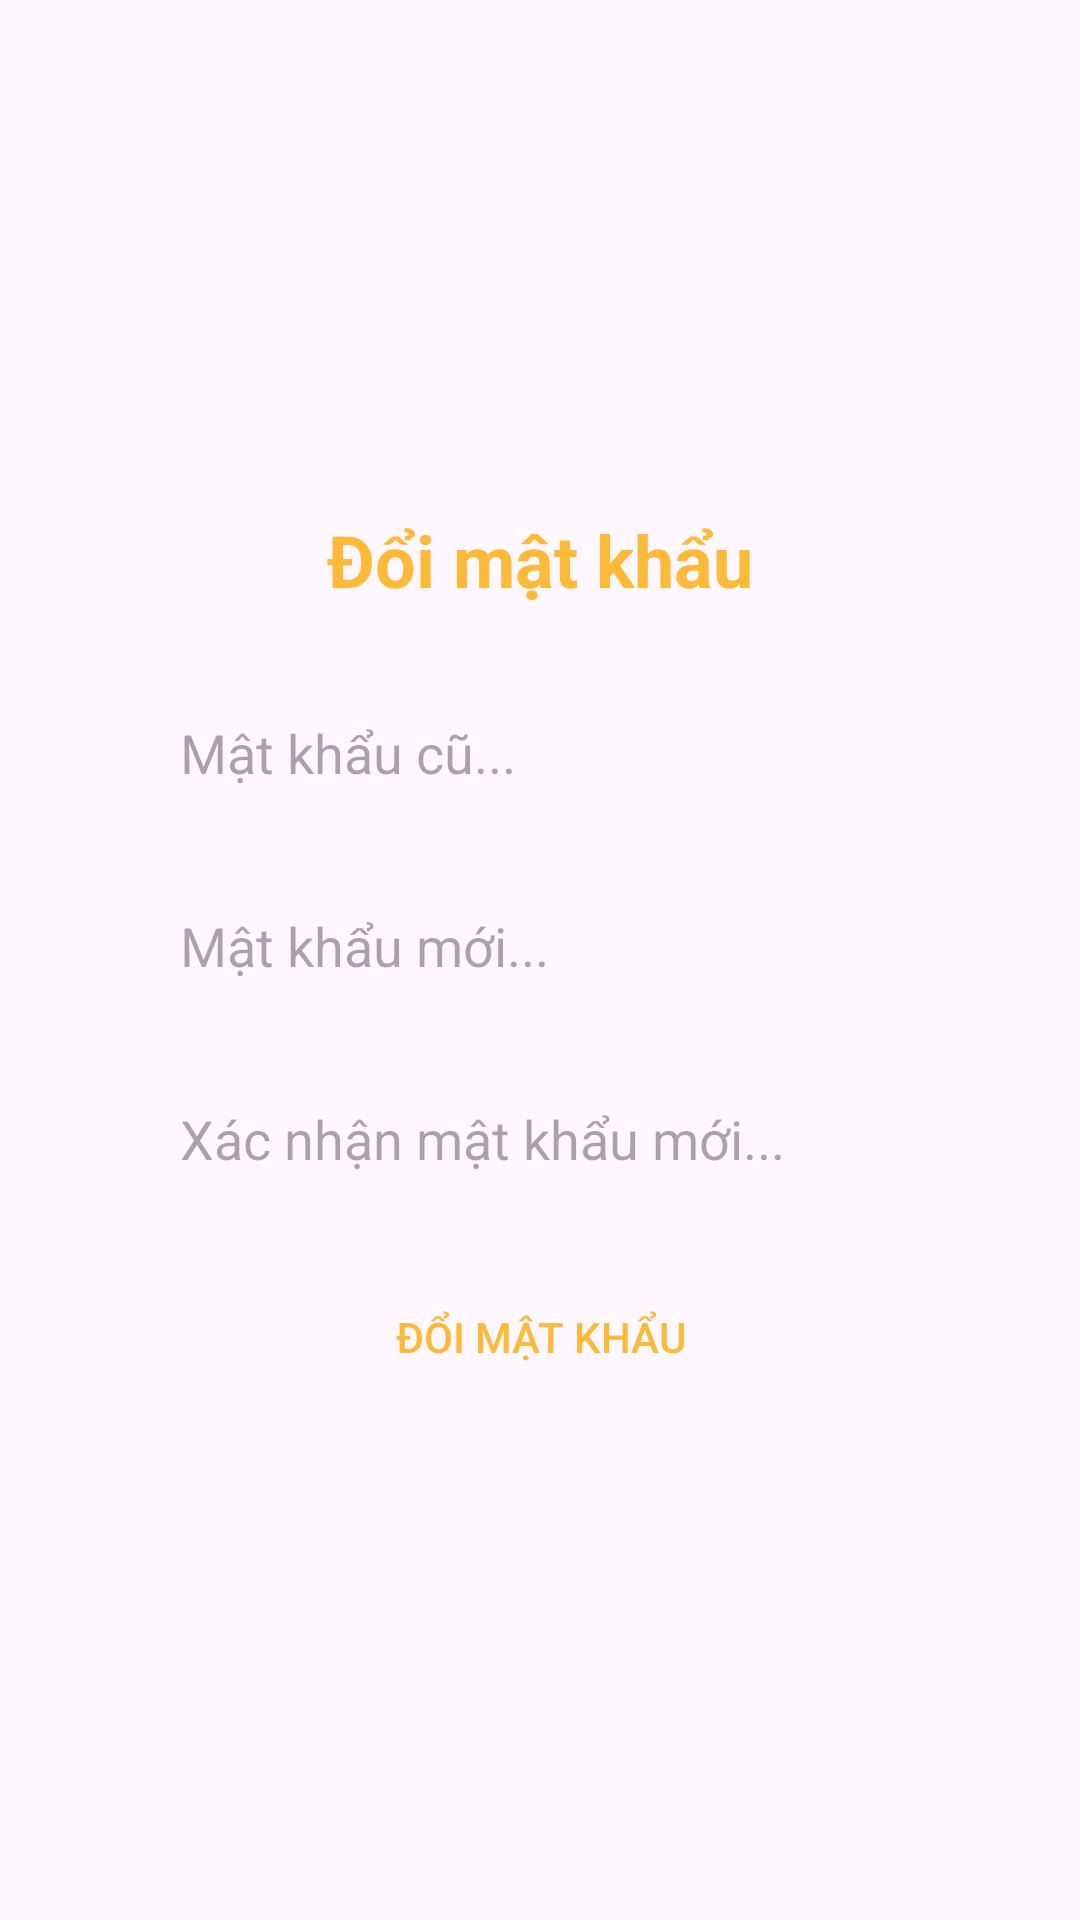

This screen was rendered from an Android layout file. Write that file and the resources it references.
<!-- AndroidManifest.xml: application theme Theme.Project_nhom8 -->
<!-- res/layout/activity_update_password.xml -->
<?xml version="1.0" encoding="utf-8"?>
<LinearLayout xmlns:android="http://schemas.android.com/apk/res/android"
    xmlns:app="http://schemas.android.com/apk/res-auto"
    xmlns:tools="http://schemas.android.com/tools"
    android:id="@+id/main"
    android:layout_width="match_parent"
    android:layout_height="match_parent"
    android:orientation="vertical"
    android:padding="50dp"
    tools:context=".Views.Update_password"
    android:gravity="center">

    <TextView
        android:layout_width="wrap_content"
        android:layout_height="wrap_content"
        android:text="Đổi mật khẩu"
        android:textSize="24sp"
        android:textStyle="bold"
        android:layout_gravity="center"
        android:paddingBottom="16dp"
        android:textColor="#FDBA38"/>

    <EditText
        android:id="@+id/old_password"
        android:layout_width="match_parent"
        android:layout_height="wrap_content"
        android:hint="Mật khẩu cũ..."
        android:inputType="textPassword"
        android:padding="10dp"
        android:layout_marginTop="10dp"
        android:background="@drawable/roud_back_dark_blue5_15" />

    <EditText
        android:id="@+id/new_password"
        android:layout_width="match_parent"
        android:layout_height="wrap_content"
        android:hint="Mật khẩu mới..."
        android:inputType="textPassword"
        android:layout_marginTop="20dp"
        android:padding="10dp"
        android:background="@drawable/roud_back_dark_blue5_15" />

    <EditText
        android:id="@+id/confirm_password"
        android:layout_width="match_parent"
        android:layout_height="wrap_content"
        android:hint="Xác nhận mật khẩu mới..."
        android:inputType="textPassword"
        android:padding="10dp"
        android:layout_marginTop="20dp"
        android:background="@drawable/roud_back_dark_blue5_15" />

    <androidx.appcompat.widget.AppCompatButton
        android:id="@+id/change_password_button"
        android:layout_width="match_parent"
        android:layout_height="wrap_content"
        android:text="Đổi mật khẩu"
        android:background="@drawable/roud_back_primary_15"
        android:textColor="#FDBA38"
        android:padding="10dp"
        android:layout_marginTop="20dp" />

</LinearLayout>
<!-- resources referenced by this layout -->
<resources>
  <style name="Theme.Project_nhom8" parent="Base.Theme.Project_nhom8" />
  <style name="Base.Theme.Project_nhom8" parent="Theme.Material3.DayNight.NoActionBar">
          
          
          <item name="colorPrimary">@color/lavender</item>
          <item name="colorPrimaryVariant">@color/lavender</item>
      </style>
  <color name="lavender">#404040</color>
</resources>
